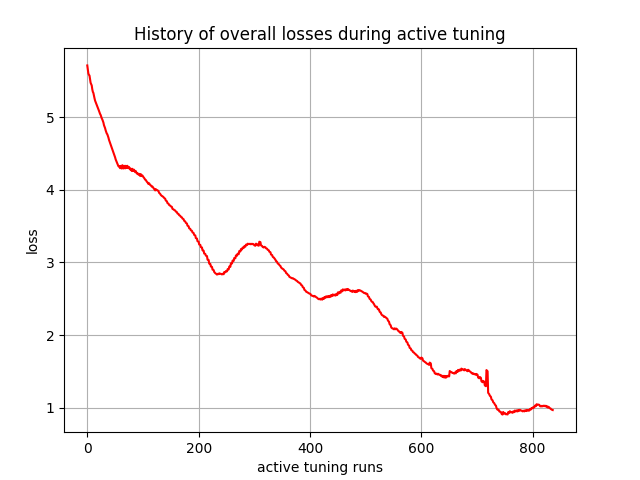

The file beside this chart, header and first rows:
, 0
0, 5.713
1, 5.656
2, 5.6
3, 5.584
4, 5.573
5, 5.527
6, 5.474
7, 5.455
8, 5.437
9, 5.384
10, 5.35
11, 5.334
12, 5.294
13, 5.26
14, 5.229
15, 5.209
16, 5.192
17, 5.166
18, 5.147
19, 5.13
20, 5.113
21, 5.088
22, 5.064
23, 5.045
24, 5.031
25, 5.008
26, 4.985
27, 4.969
28, 4.949
29, 4.926
30, 4.89
31, 4.87
32, 4.849
33, 4.819
34, 4.797
35, 4.775
36, 4.765
37, 4.743
38, 4.72
39, 4.689
40, 4.667
41, 4.644
42, 4.619
43, 4.601
44, 4.583
45, 4.556
46, 4.535
47, 4.515
48, 4.489
49, 4.468
50, 4.447
51, 4.418
52, 4.399
53, 4.378
54, 4.36
55, 4.343
56, 4.325
57, 4.325
58, 4.311
59, 4.298
... 777 more rows
